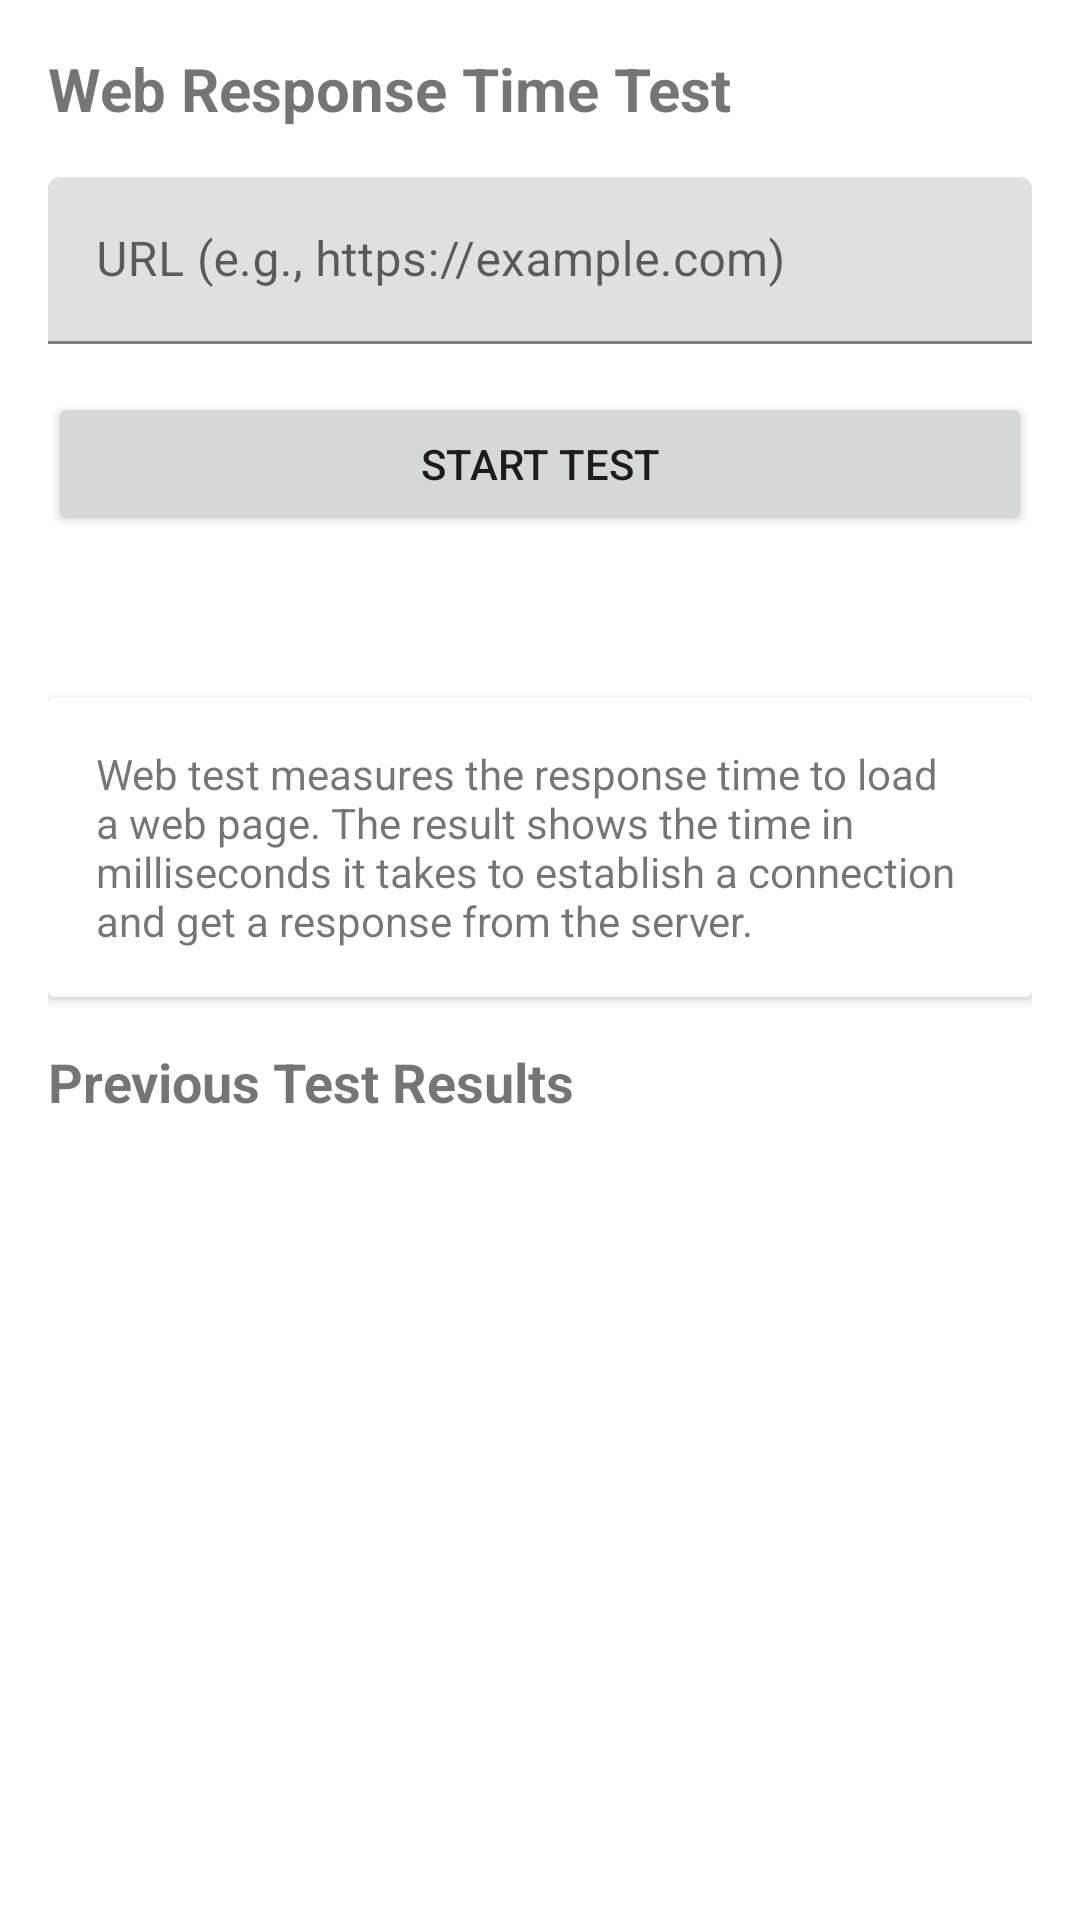

This screen was rendered from an Android layout file. Write that file and the resources it references.
<!-- AndroidManifest.xml: application theme Theme.polaris_client -->
<!-- res/layout/fragment_web_test.xml -->
<?xml version="1.0" encoding="utf-8"?>
<LinearLayout xmlns:android="http://schemas.android.com/apk/res/android"
    android:layout_width="match_parent"
    android:layout_height="match_parent"
    android:orientation="vertical"
    android:padding="16dp">

    <TextView
        android:layout_width="match_parent"
        android:layout_height="wrap_content"
        android:text="Web Response Time Test"
        android:textSize="20sp"
        android:textStyle="bold"
        android:layout_marginBottom="16dp" />

    <com.google.android.material.textfield.TextInputLayout
        android:layout_width="match_parent"
        android:layout_height="wrap_content"
        android:layout_marginBottom="16dp">

        <com.google.android.material.textfield.TextInputEditText
            android:id="@+id/url_input"
            android:layout_width="match_parent"
            android:layout_height="wrap_content"
            android:hint="URL (e.g., https://example.com)"
            android:inputType="textUri" />
    </com.google.android.material.textfield.TextInputLayout>

    <Button
        android:id="@+id/start_test_button"
        android:layout_width="match_parent"
        android:layout_height="wrap_content"
        android:text="Start Test" />

    <ProgressBar
        android:id="@+id/progress_bar"
        android:layout_width="match_parent"
        android:layout_height="wrap_content"
        android:layout_marginTop="16dp"
        android:visibility="gone" />

    <TextView
        android:id="@+id/result_text"
        android:layout_width="match_parent"
        android:layout_height="wrap_content"
        android:layout_marginTop="16dp"
        android:textSize="16sp" />

    <androidx.cardview.widget.CardView
        android:layout_width="match_parent"
        android:layout_height="wrap_content"
        android:layout_marginTop="16dp">

        <TextView
            android:layout_width="match_parent"
            android:layout_height="wrap_content"
            android:padding="16dp"
            android:text="Web test measures the response time to load a web page. The result shows the time in milliseconds it takes to establish a connection and get a response from the server."
            android:textSize="14sp" />
    </androidx.cardview.widget.CardView>

    <TextView
        android:layout_width="match_parent"
        android:layout_height="wrap_content"
        android:layout_marginTop="16dp"
        android:text="Previous Test Results"
        android:textSize="18sp"
        android:textStyle="bold" />

    <androidx.recyclerview.widget.RecyclerView
        android:id="@+id/results_recycler_view"
        android:layout_width="match_parent"
        android:layout_height="0dp"
        android:layout_weight="1"
        android:layout_marginTop="8dp" />

</LinearLayout>
<!-- resources referenced by this layout -->
<resources>
  <style name="Theme.polaris_client" parent="Theme.MaterialComponents.DayNight.NoActionBar">
          
          <item name="colorPrimary">@color/purple_500</item>
          <item name="colorPrimaryVariant">@color/purple_700</item>
          <item name="colorOnPrimary">@color/white</item>
          
          <item name="colorSecondary">@color/teal_200</item>
          <item name="colorSecondaryVariant">@color/teal_700</item>
          <item name="colorOnSecondary">@color/black</item>
          
          <item name="android:statusBarColor">?attr/colorPrimaryVariant</item>
          
      </style>
  <!-- not gathered from this repository: default colours our renderer supplied (Android Studio template values) -->
  <color name="purple_500">#FF6200EE</color>
  <color name="purple_700">#FF3700B3</color>
  <color name="teal_200">#FF03DAC5</color>
  <color name="teal_700">#FF018786</color>
  <color name="black">#FF000000</color>
  <color name="white">#FFFFFFFF</color>
</resources>
